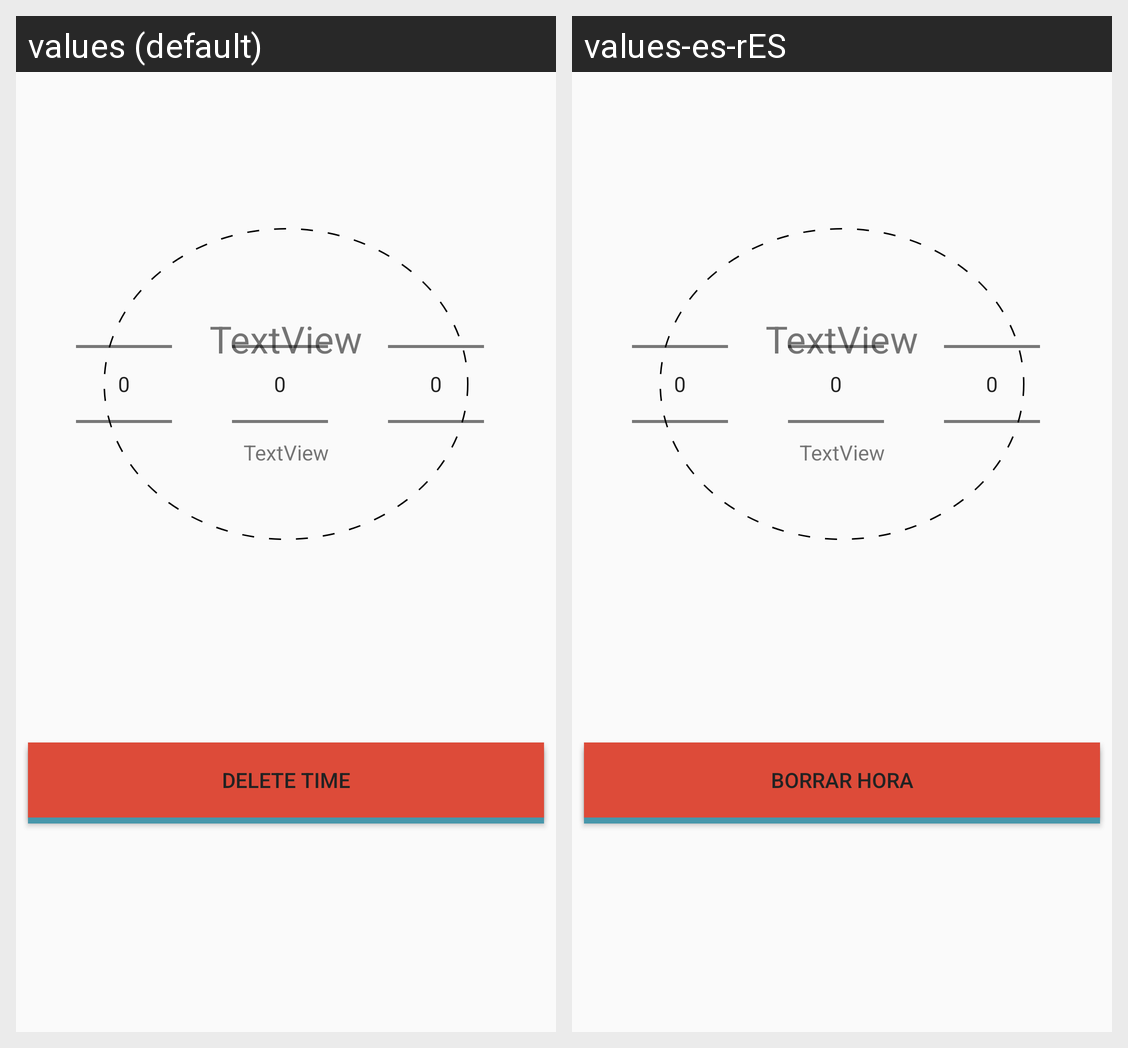

This grid shows one Android layout under two languages. Give, for every string resource on the screen, its name, the default text and each shown locale's text.
Android screen res/layout/fragment_timer.xml rendered under 2 locales, left to right: values (default), values-es-rES. Device: Nexus 5 (rendered at 1080×1920; each locale shown at half size, 540×960, under a caption strip naming it); theme AppTheme.
Strings drawn on this screen, with the default value and each locale's value (text and hints the layout hard-codes, and strings that could not be matched under every locale, appear in the picture but are not listed):

save_time_string
  values: Save time
  values-es-rES: Guardar hora

delete_time_string
  values: Delete time
  values-es-rES: Borrar hora
